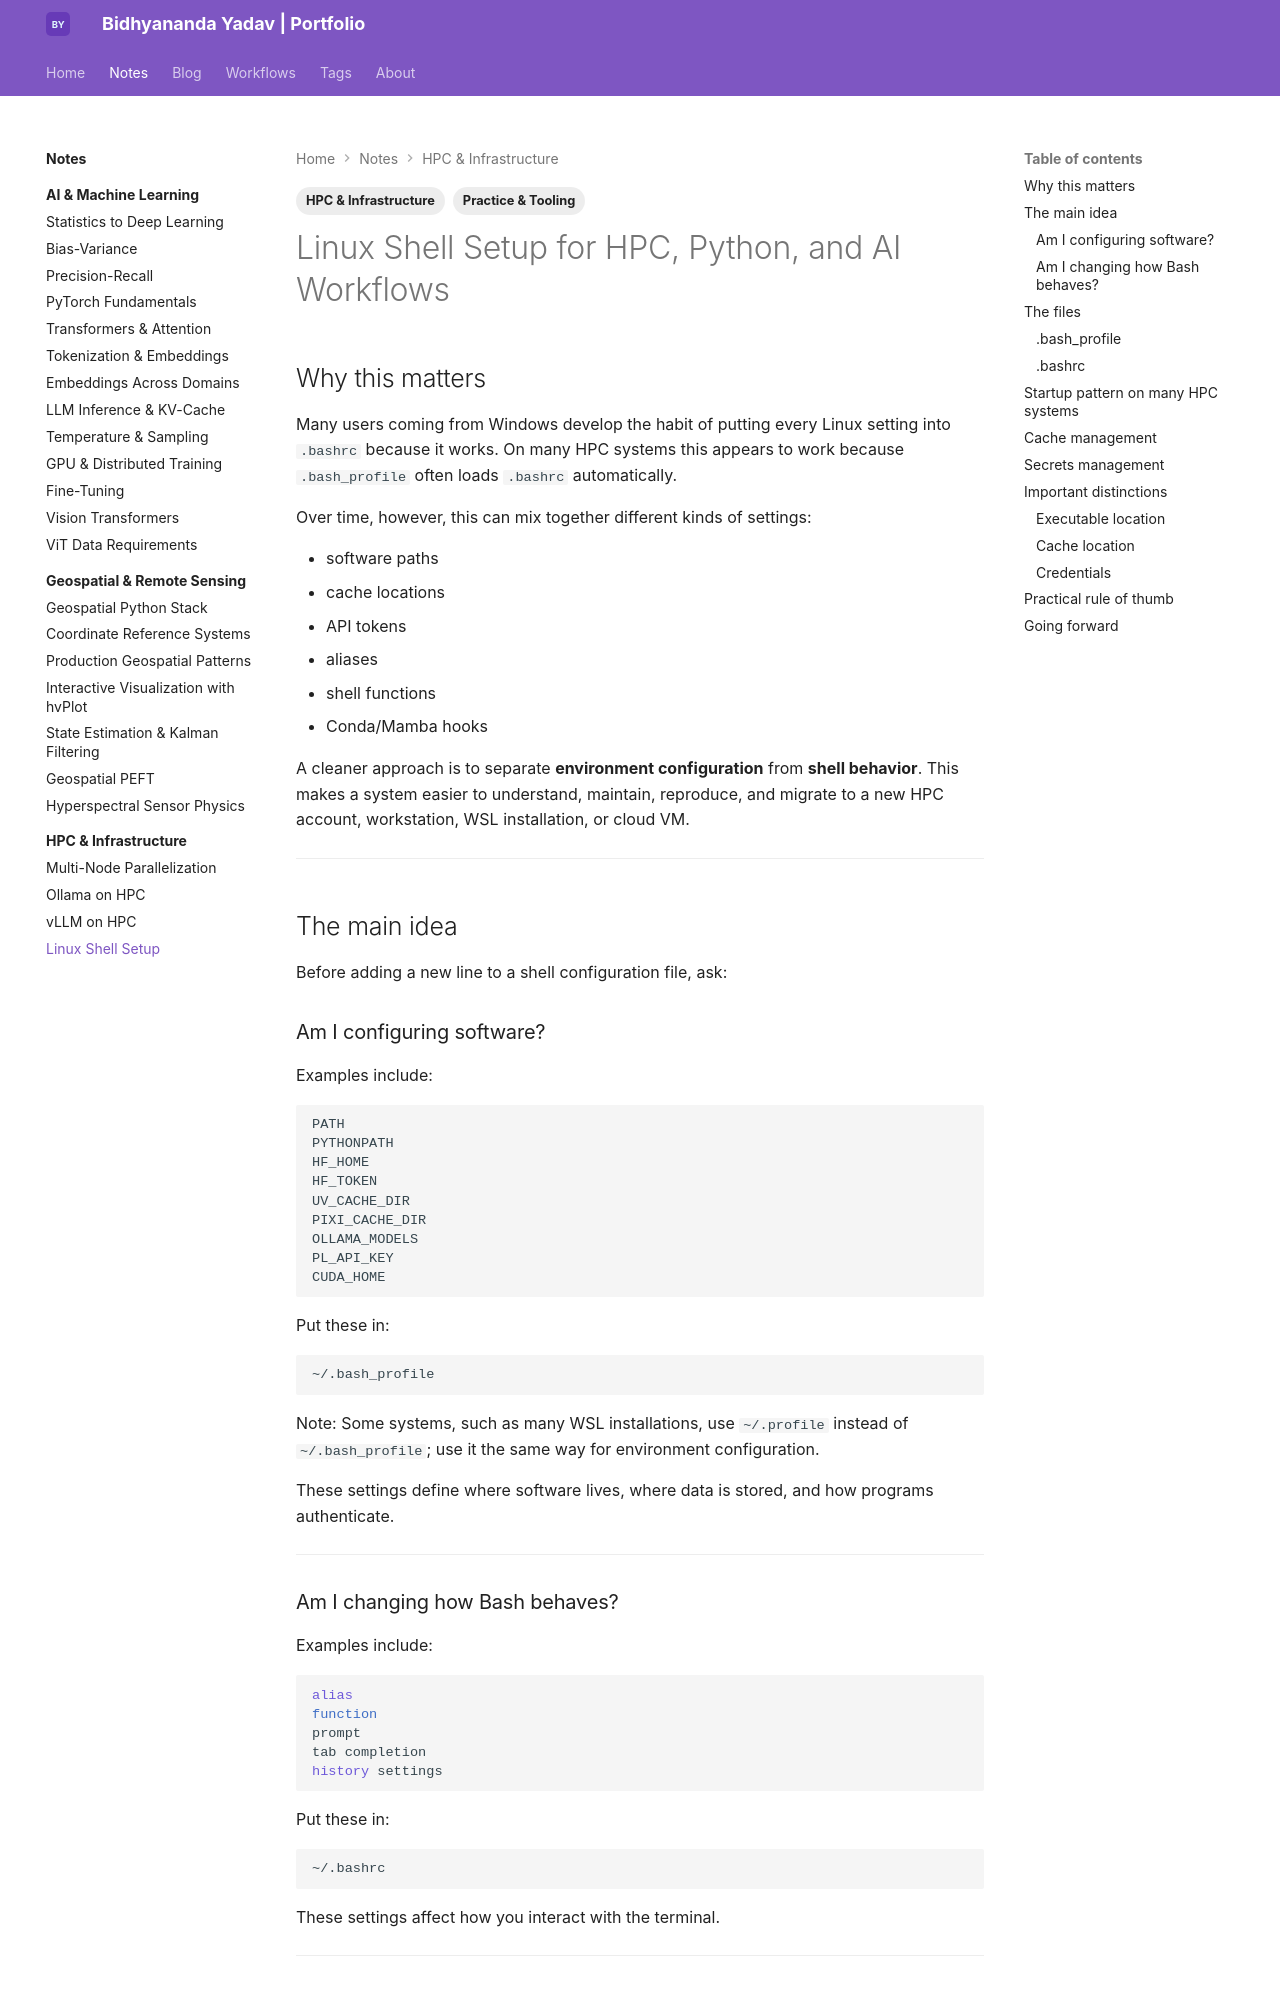

repository: bidhya/bidhya.github.io · page: notes/hpc/linux-shell-setup/index.html · generator: mkdocs

---
tags:
  - HPC & Infrastructure
  - Practice & Tooling
---

# Linux Shell Setup for HPC, Python, and AI Workflows

## Why this matters

Many users coming from Windows develop the habit of putting every Linux setting into `.bashrc` because it works. On many HPC systems this appears to work because `.bash_profile` often loads `.bashrc` automatically.

Over time, however, this can mix together different kinds of settings:

- software paths
- cache locations
- API tokens
- aliases
- shell functions
- Conda/Mamba hooks

A cleaner approach is to separate **environment configuration** from **shell behavior**. This makes a system easier to understand, maintain, reproduce, and migrate to a new HPC account, workstation, WSL installation, or cloud VM.

---

## The main idea

Before adding a new line to a shell configuration file, ask:

### Am I configuring software?

Examples include:

```bash
PATH
PYTHONPATH
HF_HOME
HF_TOKEN
UV_CACHE_DIR
PIXI_CACHE_DIR
OLLAMA_MODELS
PL_API_KEY
CUDA_HOME
```

Put these in:

```bash
~/.bash_profile
```

Note: Some systems, such as many WSL installations, use `~/.profile` instead of `~/.bash_profile`; use it the same way for environment configuration.

These settings define where software lives, where data is stored, and how programs authenticate.

---
